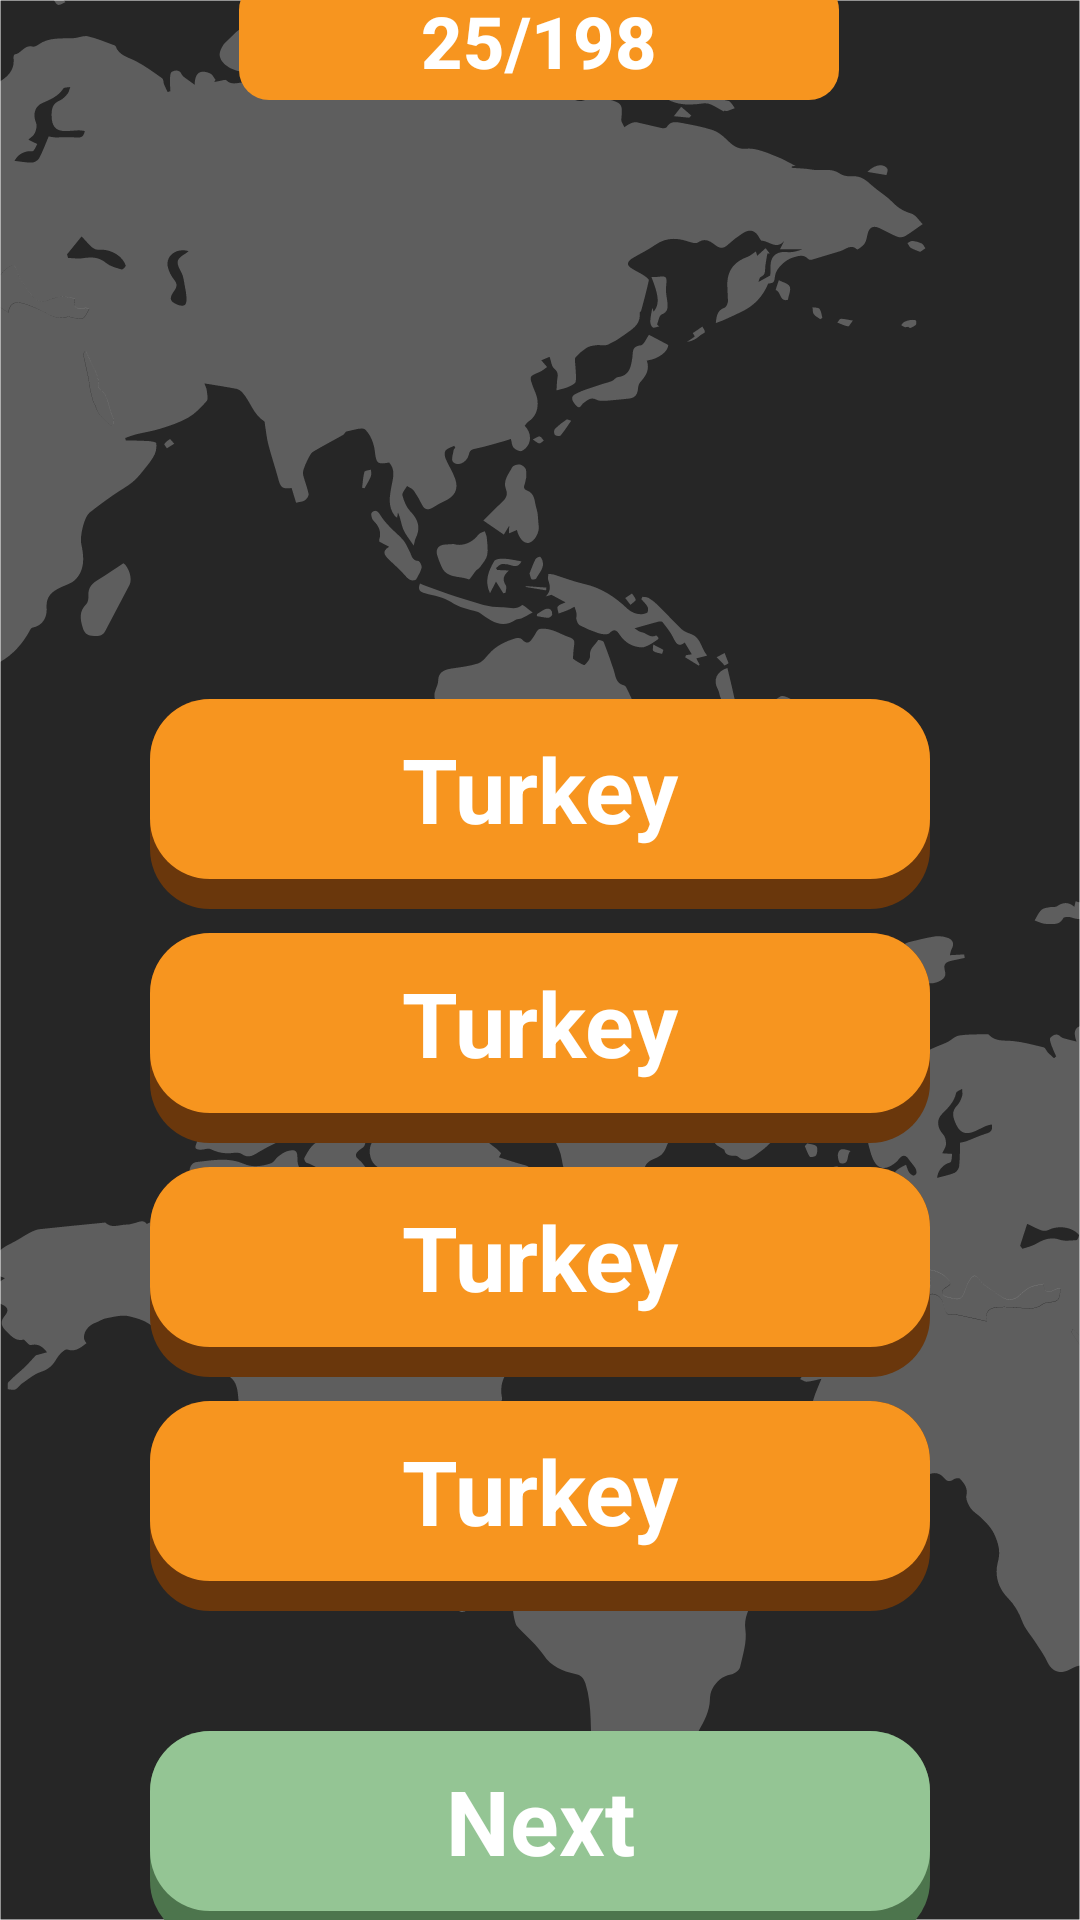

This screen was rendered from an Android layout file. Write that file and the resources it references.
<!-- AndroidManifest.xml: application theme Theme.WorldFlagsGuesser -->
<!-- res/layout/activity_guessing.xml -->
<?xml version="1.0" encoding="utf-8"?>
<androidx.constraintlayout.widget.ConstraintLayout xmlns:android="http://schemas.android.com/apk/res/android"
    xmlns:app="http://schemas.android.com/apk/res-auto"
    xmlns:tools="http://schemas.android.com/tools"
    android:layout_width="match_parent"
    android:layout_height="match_parent"
    android:background="@drawable/homescreenbackground">

    <ImageView
        android:id="@+id/FlagViewer"
        android:layout_width="0dp"
        android:layout_height="200dp"
        android:layout_marginStart="50dp"
        android:layout_marginEnd="50dp"
        app:layout_constraintBottom_toTopOf="@+id/constraintLayout"
        app:layout_constraintEnd_toEndOf="parent"
        app:layout_constraintStart_toStartOf="parent"
        app:layout_constraintTop_toBottomOf="@+id/TimeContainer"
        tools:srcCompat="@tools:sample/avatars" />

    <androidx.constraintlayout.widget.ConstraintLayout
        android:id="@+id/constraintLayout"
        android:layout_width="0dp"
        android:layout_height="wrap_content"
        android:layout_marginStart="50dp"
        android:layout_marginEnd="50dp"
        app:layout_constraintBottom_toBottomOf="parent"
        app:layout_constraintEnd_toEndOf="parent"
        app:layout_constraintHorizontal_bias="0.0"
        app:layout_constraintStart_toStartOf="parent"
        app:layout_constraintTop_toBottomOf="@+id/FlagViewer"
        app:layout_constraintVertical_bias="0.28">

        <Button
            android:id="@+id/ChoiceBtn1"
            android:layout_width="0dp"
            android:layout_height="70dp"
            android:layout_marginTop="8dp"
            android:background="@drawable/normal_button_background"
            android:backgroundTintMode="multiply"
            android:paddingBottom="10dp"
            android:text="Turkey"
            android:textAllCaps="false"
            android:textColor="@color/white"
            android:textSize="30dp"
            android:textStyle="bold"
            app:layout_constraintEnd_toEndOf="parent"
            app:layout_constraintStart_toStartOf="parent"
            app:layout_constraintTop_toBottomOf="@+id/ChoiceBtn3" />

        <Button
            android:id="@+id/ChoiceBtn2"
            android:layout_width="0dp"
            android:layout_height="70dp"
            android:layout_marginTop="8dp"
            android:background="@drawable/normal_button_background"
            android:backgroundTintMode="multiply"
            android:paddingBottom="10dp"
            android:text="Turkey"
            android:textAllCaps="false"
            android:textColor="@color/white"
            android:textSize="30dp"
            android:textStyle="bold"
            app:layout_constraintEnd_toEndOf="parent"
            app:layout_constraintHorizontal_bias="0.5"
            app:layout_constraintStart_toStartOf="parent"
            app:layout_constraintTop_toBottomOf="@+id/ChoiceBtn4" />

        <Button
            android:id="@+id/ChoiceBtn3"
            android:layout_width="0dp"
            android:layout_height="70dp"
            android:layout_marginTop="8dp"
            android:background="@drawable/normal_button_background"
            android:backgroundTintMode="multiply"
            android:paddingBottom="10dp"
            android:text="Turkey"
            android:textAllCaps="false"
            android:textColor="@color/white"
            android:textSize="30dp"
            android:textStyle="bold"
            app:layout_constraintEnd_toEndOf="parent"
            app:layout_constraintStart_toStartOf="parent"
            app:layout_constraintTop_toBottomOf="@+id/ChoiceBtn2" />

        <Button
            android:id="@+id/ChoiceBtn4"
            android:layout_width="0dp"
            android:layout_height="70dp"
            android:background="@drawable/normal_button_background"
            android:backgroundTintMode="multiply"
            android:paddingBottom="10dp"
            android:text="Turkey"
            android:textAllCaps="false"
            android:textColor="@color/white"
            android:textSize="30dp"
            android:textStyle="bold"
            app:layout_constraintEnd_toEndOf="parent"
            app:layout_constraintStart_toStartOf="parent"
            app:layout_constraintTop_toTopOf="parent" />

        <Button
            android:id="@+id/nextBtn"
            android:layout_width="0dp"
            android:layout_height="70dp"
            android:layout_marginTop="40dp"
            android:background="@drawable/next_button_disabled_background"
            android:paddingBottom="10dp"
            android:text="Next"
            android:textAllCaps="false"
            android:textColor="@color/white"
            android:textSize="30dp"
            android:textStyle="bold"
            app:layout_constraintBottom_toBottomOf="parent"
            app:layout_constraintEnd_toEndOf="parent"
            app:layout_constraintStart_toStartOf="parent"
            app:layout_constraintTop_toBottomOf="@+id/ChoiceBtn1" />

    </androidx.constraintlayout.widget.ConstraintLayout>

    <androidx.constraintlayout.widget.ConstraintLayout
        android:id="@+id/TimeContainer"
        android:layout_width="200dp"
        android:layout_height="40dp"
        android:layout_marginEnd="1dp"
        android:background="@drawable/score_shape"
        app:layout_constraintBottom_toTopOf="@+id/FlagViewer"
        app:layout_constraintEnd_toEndOf="parent"
        app:layout_constraintStart_toStartOf="parent"
        app:layout_constraintTop_toTopOf="parent">

        <TextView
            android:id="@+id/ScoreText"
            android:layout_width="wrap_content"
            android:layout_height="wrap_content"
            android:fontFamily="sans-serif-medium"
            android:text="25/198"
            android:textAlignment="center"
            android:textColor="@color/white"
            android:textSize="24dp"
            android:textStyle="bold"
            app:layout_constraintBottom_toBottomOf="parent"
            app:layout_constraintEnd_toEndOf="parent"
            app:layout_constraintStart_toStartOf="parent"
            app:layout_constraintTop_toTopOf="parent" />
    </androidx.constraintlayout.widget.ConstraintLayout>

</androidx.constraintlayout.widget.ConstraintLayout>
<!-- resources referenced by this layout -->
<resources>
  <color name="white">#FFFFFFFF</color>
  <!-- drawable homescreenbackground: vector/xml drawable (drawable, 53610 chars, omitted) -->
  <!-- drawable next_button_disabled_background (drawable) -->
  <?xml version="1.0" encoding="utf-8"?>
  <layer-list xmlns:android="http://schemas.android.com/apk/res/android">
      <item>
          <shape>
              <solid android:color="@color/green_dark_pale"></solid>
              <corners android:radius="20dp"></corners>
          </shape>
      </item>
      <item android:bottom="10dp">
          <shape>
              <solid android:color="@color/green_pale"></solid>
              <corners android:radius="20dp"></corners>
          </shape>
      </item>
  </layer-list>
  <!-- drawable normal_button_background (drawable) -->
  <?xml version="1.0" encoding="utf-8"?>
  <layer-list xmlns:android="http://schemas.android.com/apk/res/android">
      <item>
          <shape>
              <solid android:color="@color/brown_dark"></solid>
              <corners android:radius="20dp"></corners>
          </shape>
      </item>
      <item android:bottom="10dp">
          <shape>
              <solid android:color="@color/orange_main"></solid>
              <corners android:radius="20dp"></corners>
          </shape>
      </item>
  </layer-list>
  <!-- drawable score_shape (drawable) -->
  <?xml version="1.0" encoding="utf-8"?>
  <layer-list xmlns:android="http://schemas.android.com/apk/res/android">
      <item>
          <shape>
              <solid android:color="@color/orange_main"></solid>
              <corners android:radius="10dp"></corners>
          </shape>
      </item>
  
  
  
  
  
  
  </layer-list>
  <style name="Theme.WorldFlagsGuesser" parent="Theme.MaterialComponents.NoActionBar">
          
          <item name="colorPrimary">@color/orange_main</item>
          <item name="colorPrimaryVariant">@color/orange_main</item>
          <item name="colorOnPrimary">@color/white</item>
          
          <item name="colorSecondary">@color/teal_200</item>
          <item name="colorSecondaryVariant">@color/teal_700</item>
          <item name="colorOnSecondary">@color/black</item>
          
          <item name="android:statusBarColor">@color/brown_dark</item>
          
          <item name="android:buttonStyle">@style/normal_Button_Style</item>
      </style>
  <color name="green_dark_pale">#4D754D</color>
  <color name="green_pale">#94C594</color>
  <color name="brown_dark">#6A370C</color>
  <color name="orange_main">#F7951F</color>
  <color name="teal_200">#FF03DAC5</color>
  <color name="teal_700">#FF018786</color>
  <color name="black">#FF000000</color>
  <style name="normal_Button_Style">
          <item name="android:background">@drawable/normal_button_background</item>
          <item name="android:textAllCaps">false</item>
          <item name="android:color">@color/orange_main</item>
          <item name="android:gravity">center</item>
      </style>
</resources>
